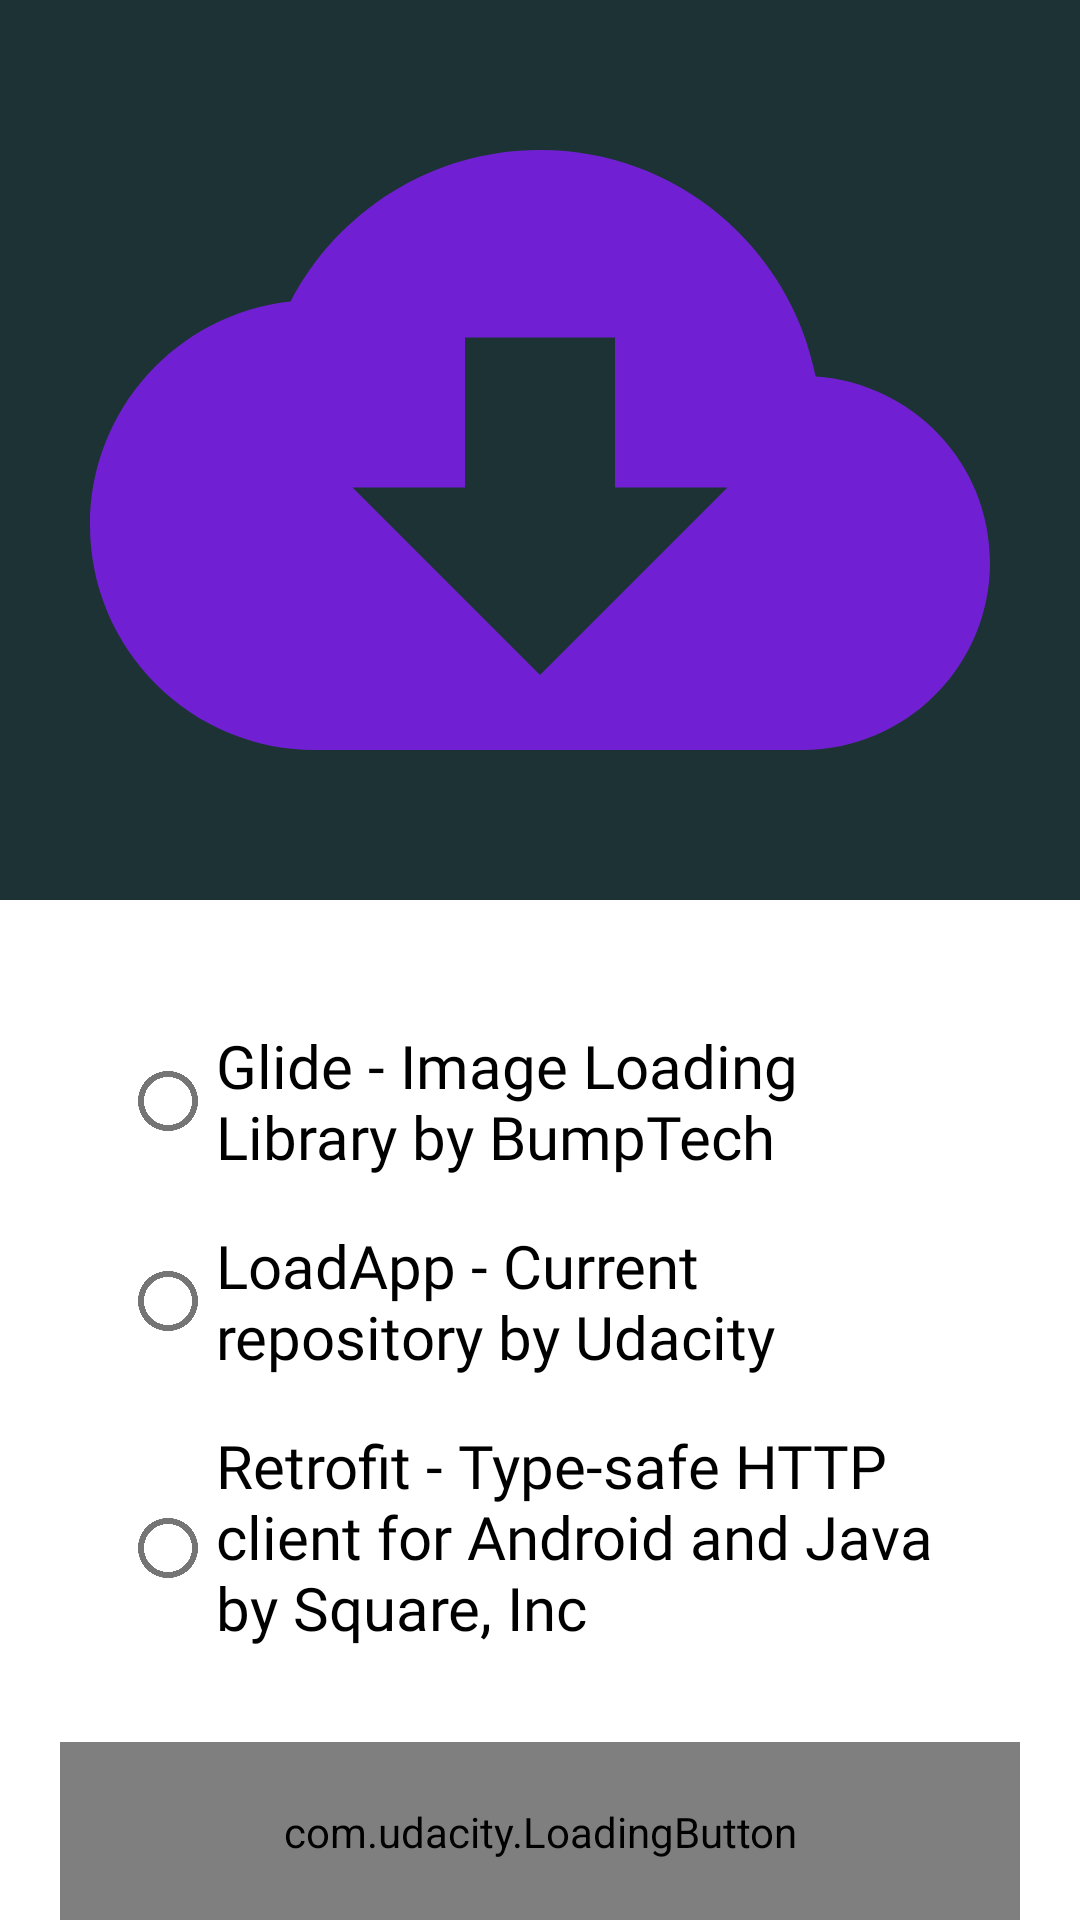

This screen was rendered from an Android layout file. Write that file and the resources it references.
<!-- AndroidManifest.xml: application theme AppTheme -->
<!-- res/layout/content_main.xml -->
<?xml version="1.0" encoding="utf-8"?>
<layout xmlns:android="http://schemas.android.com/apk/res/android"
    xmlns:app="http://schemas.android.com/apk/res-auto"
    xmlns:tools="http://schemas.android.com/tools">

    <androidx.constraintlayout.widget.ConstraintLayout
        android:layout_width="match_parent"
        android:layout_height="match_parent">

        <ImageView
            android:id="@+id/imageView"
            android:layout_width="0dp"
            android:layout_height="300dp"
            android:background="#1C3235"
            android:contentDescription="@string/banner_image"
            android:scaleType="fitCenter"
            android:src="@drawable/ic_banner"
            app:layout_constraintEnd_toEndOf="parent"
            app:layout_constraintStart_toStartOf="parent"
            app:layout_constraintTop_toTopOf="parent"
            tools:ignore="ImageContrastCheck" />

        <RadioGroup
            android:id="@+id/radioGroup"
            android:layout_width="0dp"
            android:layout_height="wrap_content"
            android:layout_marginStart="24dp"
            android:layout_marginEnd="24dp"
            android:padding="16dp"
            app:layout_constraintBottom_toBottomOf="parent"
            app:layout_constraintEnd_toEndOf="parent"
            app:layout_constraintHorizontal_bias="0.0"
            app:layout_constraintStart_toStartOf="parent"
            app:layout_constraintTop_toBottomOf="@+id/imageView"
            app:layout_constraintVertical_bias="0.23000002">

            <RadioButton
                android:id="@+id/radioButton1"
                android:layout_width="wrap_content"
                android:layout_height="wrap_content"
                android:fontFamily="@font/roboto"
                android:paddingTop="8dp"
                android:paddingBottom="8dp"
                android:text="@string/rb_text_download_glide"
                android:textSize="20sp" />

            <RadioButton
                android:id="@+id/radioButton2"
                android:layout_width="wrap_content"
                android:layout_height="wrap_content"
                android:fontFamily="@font/roboto"
                android:paddingTop="8dp"
                android:paddingBottom="8dp"
                android:text="@string/rb_text_download_app"
                android:textSize="20sp" />

            <RadioButton
                android:id="@+id/radioButton3"
                android:layout_width="wrap_content"
                android:layout_height="wrap_content"
                android:fontFamily="@font/roboto"
                android:paddingTop="8dp"
                android:paddingBottom="16dp"
                android:text="@string/rb_text_download_retrofit"
                android:textSize="20sp"
                tools:checked="true"
                tools:ignore="VisualLintButtonSize" />

        </RadioGroup>

        <com.udacity.LoadingButton
            android:id="@+id/custom_button"
            android:layout_width="0dp"
            android:layout_height="60dp"
            android:layout_margin="20dp"
            app:customButtonColor="@color/colorPrimary"
            app:layout_constraintBottom_toBottomOf="parent"
            app:layout_constraintEnd_toEndOf="parent"
            app:layout_constraintStart_toStartOf="parent"
            app:layout_constraintTop_toBottomOf="@+id/radioGroup"
            app:loadingButtonColor="@color/colorPrimaryDark"
            app:loadingCircleColor="@color/colorAccent" />

    </androidx.constraintlayout.widget.ConstraintLayout>
</layout>
<!-- resources referenced by this layout -->
<resources>
  <!-- drawable ic_banner (drawable) -->
  <vector android:height="24dp" android:tint="#701FD3"
      android:viewportHeight="24" android:viewportWidth="24"
      android:width="24dp" xmlns:android="http://schemas.android.com/apk/res/android">
      <path android:fillColor="@android:color/white" android:pathData="M19.35,10.04C18.67,6.59 15.64,4 12,4 9.11,4 6.6,5.64 5.35,8.04 2.34,8.36 0,10.91 0,14c0,3.31 2.69,6 6,6h13c2.76,0 5,-2.24 5,-5 0,-2.64 -2.05,-4.78 -4.65,-4.96zM17,13l-5,5 -5,-5h3V9h4v4h3z"/>
  </vector>
  <string name="banner_image">banner image</string>
  <string name="rb_text_download_app">LoadApp - Current repository by Udacity</string>
  <string name="rb_text_download_glide">Glide - Image Loading Library by BumpTech</string>
  <string name="rb_text_download_retrofit">Retrofit - Type-safe HTTP client for Android and Java by Square, Inc</string>
  <!-- not gathered from this repository: default colours our renderer supplied (Android Studio template values) -->
  <color name="colorPrimary">#FF6200EE</color>
  <color name="colorPrimaryDark">#FF3700B3</color>
  <color name="colorAccent">#FF03DAC5</color>
</resources>
